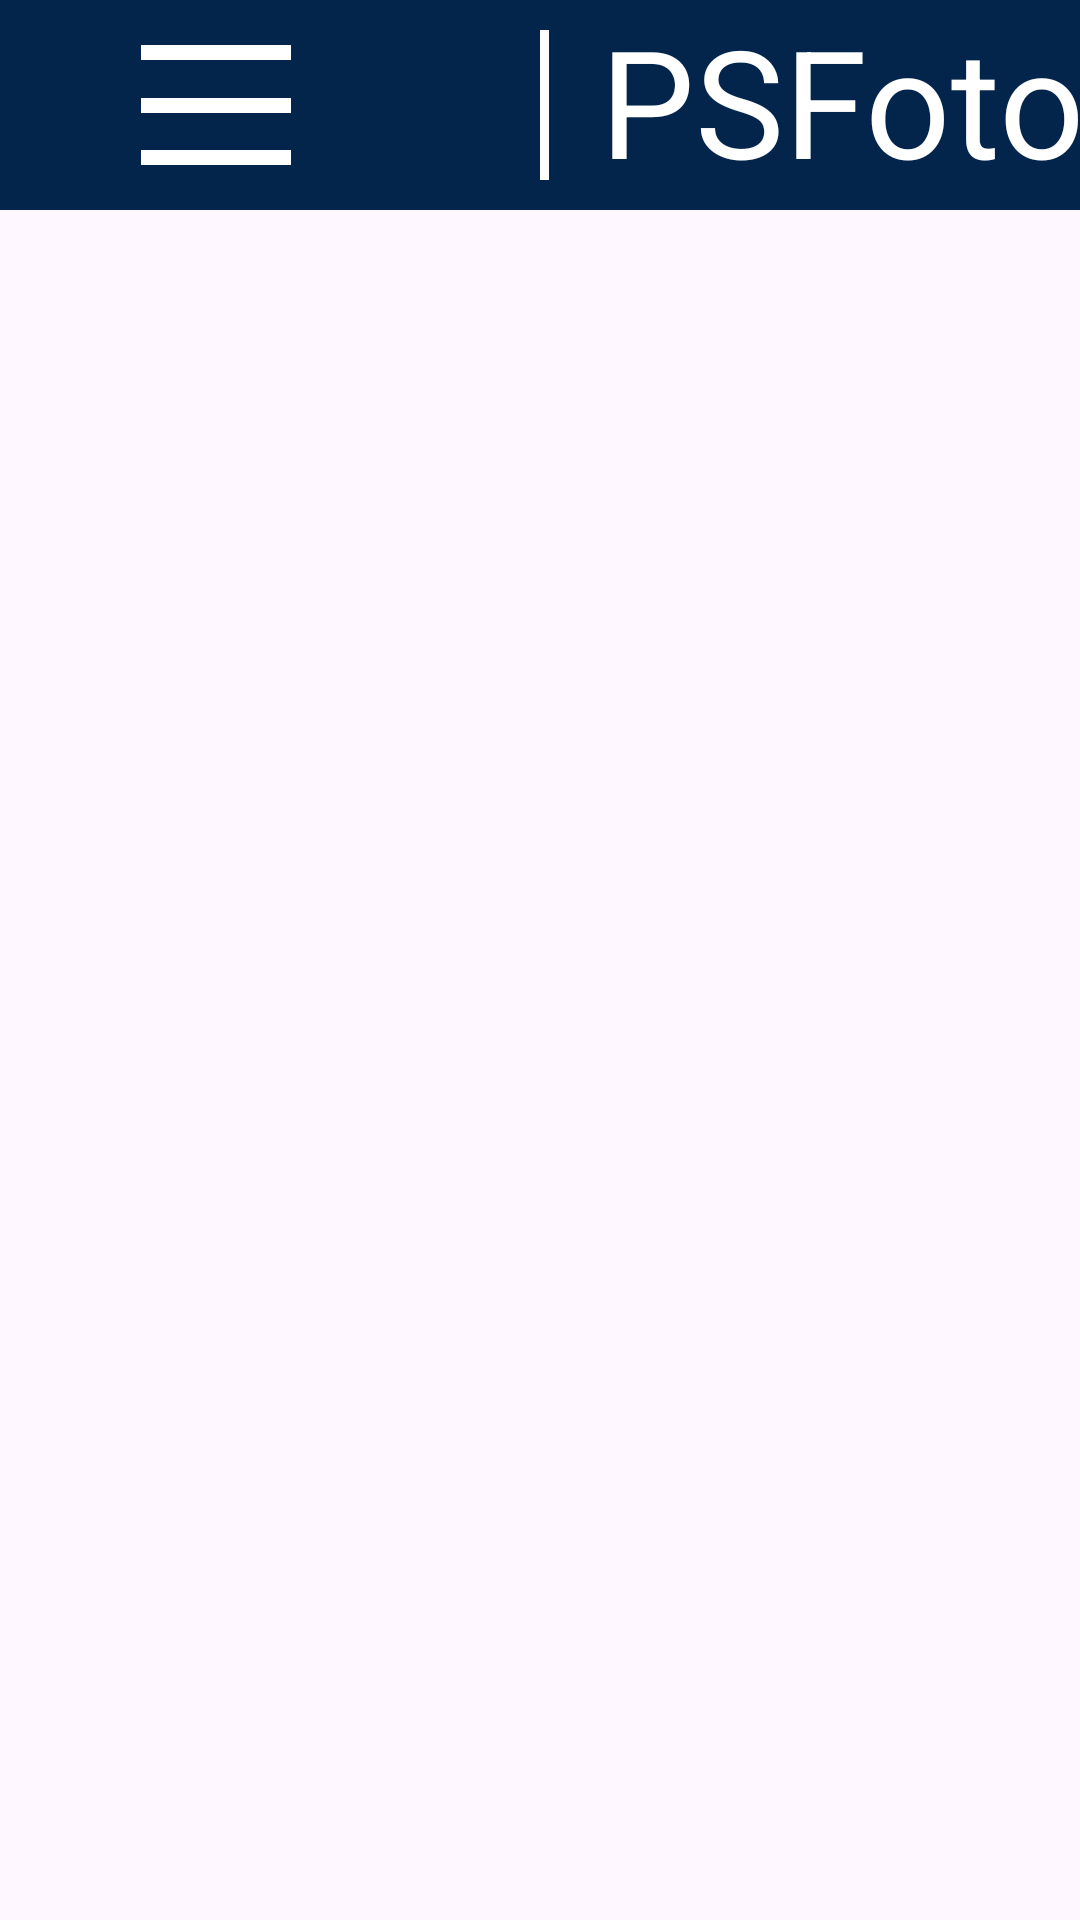

Layout XML and referenced resources for this Android screen:
<!-- AndroidManifest.xml: application theme Theme.PSFotosG10 -->
<!-- res/layout/activity_tela_pesquisa.xml -->
<?xml version="1.0" encoding="utf-8"?>
<androidx.constraintlayout.widget.ConstraintLayout xmlns:android="http://schemas.android.com/apk/res/android"
    xmlns:app="http://schemas.android.com/apk/res-auto"
    xmlns:tools="http://schemas.android.com/tools"
    android:layout_width="match_parent"
    android:layout_height="match_parent"
    tools:context=".activity.TelaPesquisa">


    <com.google.android.material.navigation.NavigationView
        android:id="@+id/navigationView2"
        android:layout_width="match_parent"
        android:layout_height="70dp"
        android:background="#03254c"

        app:layout_constraintBottom_toTopOf="@+id/guideline4"
        app:layout_constraintEnd_toEndOf="parent"
        app:layout_constraintHorizontal_bias="0.0"
        app:layout_constraintStart_toStartOf="parent"
        app:layout_constraintTop_toTopOf="parent"
        app:layout_constraintVertical_bias="0.0">


        <androidx.constraintlayout.widget.ConstraintLayout
            android:layout_width="70dp"
            android:layout_height="match_parent"
            android:layout_marginLeft="37dp">

            <View
                android:layout_width="50dp"
                android:layout_height="5dp"
                android:background="@color/white"
                app:layout_constraintBottom_toBottomOf="parent"
                app:layout_constraintEnd_toEndOf="parent"
                app:layout_constraintStart_toStartOf="parent"
                app:layout_constraintTop_toTopOf="parent"
                app:layout_constraintVertical_bias="0.231"></View>

            <View
                android:layout_width="50dp"
                android:layout_height="5dp"
                android:background="@color/white"
                app:layout_constraintBottom_toBottomOf="parent"
                app:layout_constraintEnd_toEndOf="parent"
                app:layout_constraintStart_toStartOf="parent"
                app:layout_constraintTop_toTopOf="parent"></View>

            <View
                android:layout_width="50dp"
                android:layout_height="5dp"
                android:background="@color/white"
                app:layout_constraintBottom_toBottomOf="parent"
                app:layout_constraintEnd_toEndOf="parent"
                app:layout_constraintStart_toStartOf="parent"
                app:layout_constraintTop_toTopOf="parent"
                app:layout_constraintVertical_bias="0.771"></View>>

        </androidx.constraintlayout.widget.ConstraintLayout>

        <View
            android:layout_width="3dp"
            android:layout_height="50dp"
            android:layout_marginLeft="180dp"
            android:layout_marginTop="10dp"
            android:background="@color/white"></View>>


        <TextView
            android:id="@+id/textView3"
            android:layout_width="216dp"
            android:layout_height="wrap_content"
            android:layout_marginLeft="200dp"
            android:layout_marginBottom="16dp"
            android:text="PSFotos"
            android:textColor="@color/white"
            android:textSize="50dp"
            app:layout_constraintBottom_toBottomOf="parent" />
    </com.google.android.material.navigation.NavigationView>

    <androidx.constraintlayout.widget.Guideline
        android:id="@+id/guideline3"
        android:layout_width="wrap_content"
        android:layout_height="wrap_content"
        android:orientation="horizontal"
        app:layout_constraintGuide_begin="-34dp" />

    <androidx.constraintlayout.widget.Guideline
        android:id="@+id/guideline4"
        android:layout_width="wrap_content"
        android:layout_height="wrap_content"
        android:orientation="horizontal"
        app:layout_constraintGuide_begin="113dp" />


    <ImageView
        android:id="@+id/imageView4"
        android:layout_width="91dp"
        android:layout_height="68dp"
        android:layout_marginBottom="4dp"
        app:layout_constraintBottom_toBottomOf="parent"
        app:layout_constraintEnd_toEndOf="parent"

        app:layout_constraintHorizontal_bias="1.0"
        app:layout_constraintStart_toStartOf="parent"
        app:srcCompat="@drawable/plus" />

    <ScrollView
        android:id="@+id/scrollView2"
        android:layout_width="402dp"
        android:layout_height="519dp"
        app:layout_constraintBottom_toBottomOf="parent"
        app:layout_constraintEnd_toEndOf="parent"
        app:layout_constraintHorizontal_bias="0.444"
        app:layout_constraintStart_toStartOf="parent"
        app:layout_constraintTop_toTopOf="@+id/guideline4"
        app:layout_constraintVertical_bias="0.121">

        <TextView
            android:id="@+id/textViewOutput"
            android:layout_width="wrap_content"
            android:layout_height="wrap_content"
            android:background="#D3D3D3"
            android:text=""
            android:textSize="20sp" />
    </ScrollView>


</androidx.constraintlayout.widget.ConstraintLayout>
<!-- resources referenced by this layout -->
<resources>
  <style name="Theme.PSFotosG10" parent="Base.Theme.PSFotosG10" />
  <style name="Base.Theme.PSFotosG10" parent="Theme.Material3.DayNight.NoActionBar">
          
          
      </style>
  <!-- not gathered from this repository: default colours our renderer supplied (Android Studio template values) -->
  <color name="white">#FFFFFFFF</color>
</resources>
